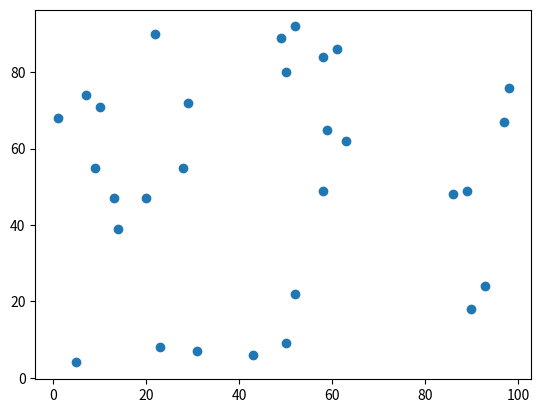
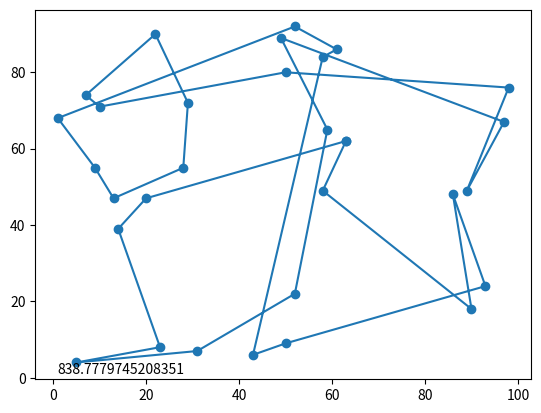

These charts were generated, in order, by the following Python code:
#!/usr/bin/env python3
# -*- coding: utf-8 -*-
"""
Created on Sun Sep  5 21:30:31 2021

[redacted]
"""

# https://nerdimite.medium.com/introduction-to-genetic-algorithms-58263747b9a0

import numpy as np
import matplotlib.pyplot as plt


rng = np.random.default_rng()


n = 30

lb = 0
ub = 100

population_size = 30
generations = 100
crossover_probability = 0.65
mutation_probability = 0.3
elitism = 0.2


x = np.random.randint(lb, ub, n)
y = np.random.randint(lb, ub, n)
city_map = np.c_[x, y]


plt.figure()
plt.scatter(x, y)


cities = np.arange(n)


def initialize():
    population = []

    for _ in range(population_size):
        individual = cities.copy()
        rng.shuffle(individual)
        population.append(individual)

    return population


def fitness(solution):
    total = 0

    for i in range(n):
        total += np.linalg.norm(city_map[solution[i]] - city_map[solution[(i + 1) % n]])

    return total


def selection(population, weights):
    return rng.choice(population, p=weights)


def crossover(parent1, parent2):
    c1 = np.random.randint(0, n)
    c2 = np.random.randint(c1 + 1, n + 1)

    child = np.full(n, -1)

    child[c1:c2] = parent1[c1:c2]

    # BINARY SEARCH TO CHECK IF CHILD IN PARENT

    j = 0
    for i in range(c1):
        while parent2[j] in child:
            j += 1
        child[i] = parent2[j]

    for i in range(c2, len(parent2)):
        while parent2[j] in child:
            j += 1
        child[i] = parent2[j]

    return child


def mutation(individual):
    i = np.random.randint(0, n)
    j = np.random.randint(0, n)

    mutant = individual.copy()

    mutant[i], mutant[j] = mutant[j], mutant[i]

    return mutant


def main():
    population = initialize()
    population = [(fitness(organism), organism) for organism in population]
    population.sort(key = lambda x: x[0])

    solution = [0, 0]
    original = 0

    for i in range(generations):
        print(i)

        best_fitness = population[0][0]
        best_index = 0
        best_individual = population[0][1]

        if i == 0 or best_fitness < solution[0]:
            solution = [best_fitness, best_individual]

        # print(population_fitness)
        if i == 0:
            original = population[0][0]

        if population[-1][0] - population[0][0] < 1e-2:
            print("CONVERGED")
            break

        print(population[-1][0])
        print(population[0][0])
        print(solution[0])

        new_population = []

        max_value = population[-1][0]
        total_sum = max_value * population_size - sum(x for x, organism in population)
        weights = [(max_value - x) / total_sum for x, organism in population]

        population_organisms = np.array([organism for x, organism in population], dtype=object)

        for j in range(population_size):
            parent1 = selection(population_organisms, weights)
            parent2 = selection(population_organisms, weights)

            if np.random.rand() <= crossover_probability:
                child = crossover(parent1, parent2)
            else:
                child = rng.choice(np.array([parent1, parent2]))

            if np.random.rand() <= mutation_probability:
                child = mutation(child)

            new_population.append((fitness(child), child))

        elite_population_size = int(elitism * population_size)
        
        population = population[:elite_population_size]

        normal = rng.choice(np.array(new_population, dtype=object), population_size - elite_population_size).tolist()

        population.extend(normal)
        population.sort(key = lambda x: x[0])

    solution_points = np.array([city_map[x] for x in solution[1]] + [city_map[solution[1][0]]])
    x = solution_points[:, 0]
    y = solution_points[:, 1]

    plt.figure()
    plt.text(1, 1, fitness(solution[1]))
    plt.scatter(x, y)
    plt.plot(x, y)

    print(original)
    print(fitness(solution[1]))


if __name__ == "__main__":
    main()
